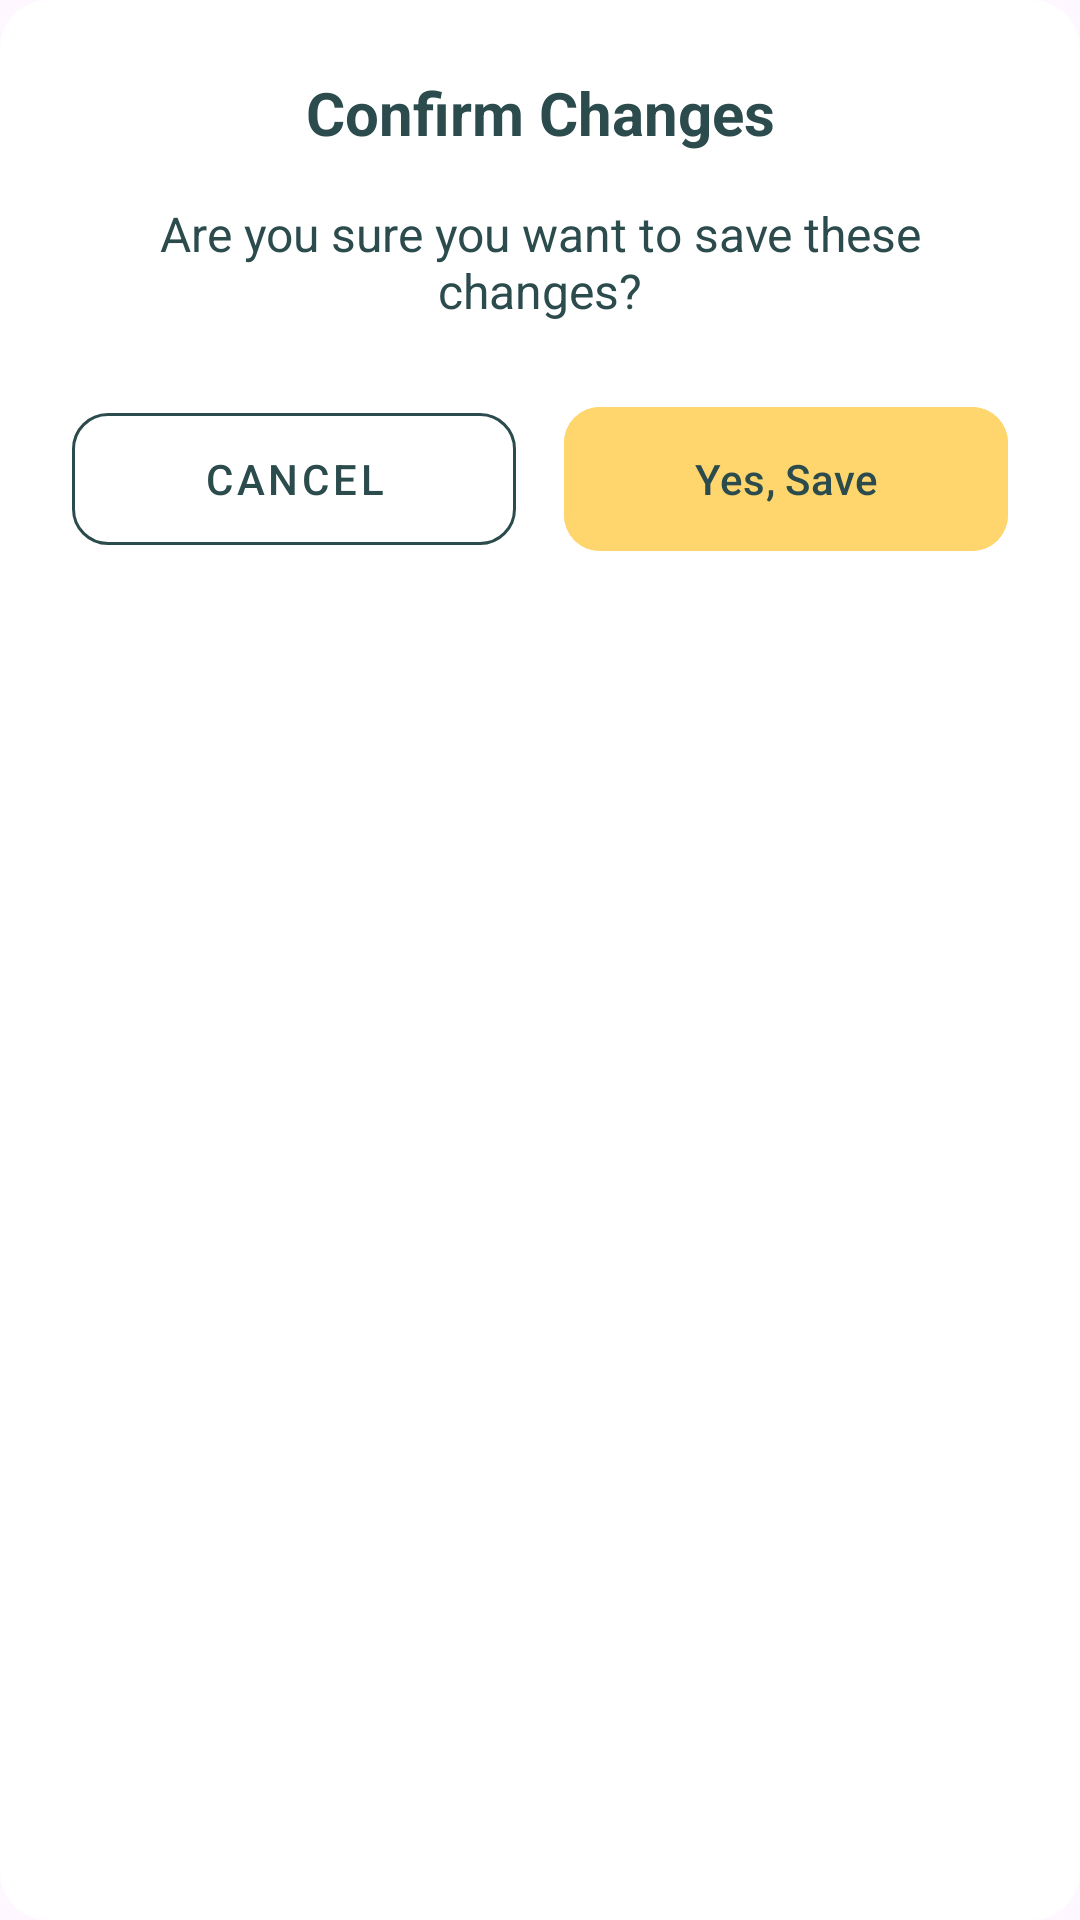

The Android layout XML behind this screen, and the referenced resources:
<!-- AndroidManifest.xml: application theme Theme.DimsumProject -->
<!-- res/layout/dialog_confirmation.xml -->
<?xml version="1.0" encoding="utf-8"?>
<androidx.cardview.widget.CardView xmlns:android="http://schemas.android.com/apk/res/android"
    xmlns:app="http://schemas.android.com/apk/res-auto"
    android:layout_width="match_parent"
    android:layout_height="wrap_content"
    app:cardCornerRadius="16dp"
    app:cardElevation="0dp">

    <LinearLayout
        android:layout_width="match_parent"
        android:layout_height="wrap_content"
        android:orientation="vertical"
        android:padding="24dp">

        <TextView
            android:layout_width="match_parent"
            android:layout_height="wrap_content"
            android:text="Confirm Changes"
            android:textAlignment="center"
            android:textColor="@color/teal_700"
            android:textSize="20sp"
            android:textStyle="bold" />

        <TextView
            android:layout_width="match_parent"
            android:layout_height="wrap_content"
            android:layout_marginTop="16dp"
            android:text="Are you sure you want to save these changes?"
            android:textAlignment="center"
            android:textColor="@color/teal_700"
            android:textSize="16sp" />

        <LinearLayout
            android:layout_width="match_parent"
            android:layout_height="wrap_content"
            android:layout_marginTop="24dp"
            android:orientation="horizontal">

            
            <com.google.android.material.button.MaterialButton
                android:id="@+id/cancelButton"
                style="@style/Widget.MaterialComponents.Button.OutlinedButton"
                android:layout_width="0dp"
                android:layout_height="56dp"
                android:layout_marginEnd="8dp"
                android:layout_weight="1"
                android:text="Cancel"
                android:textColor="@color/teal_700"
                app:cornerRadius="12dp"
                app:strokeColor="@color/teal_700" />

            
            <com.google.android.material.button.MaterialButton
                android:id="@+id/confirmButton"
                android:layout_width="0dp"
                android:layout_height="56dp"
                android:layout_marginStart="8dp"
                android:layout_weight="1"
                android:backgroundTint="@color/yellow"
                android:text="Yes, Save"
                android:textColor="@color/teal_700"
                app:cornerRadius="12dp" />

        </LinearLayout>

    </LinearLayout>

</androidx.cardview.widget.CardView>
<!-- resources referenced by this layout -->
<resources>
  <color name="teal_700">#2B4B4D</color>
  <color name="yellow">#FFD66E</color>
  <style name="Theme.DimsumProject" parent="android:Theme.Material.Light.NoActionBar" />
</resources>
